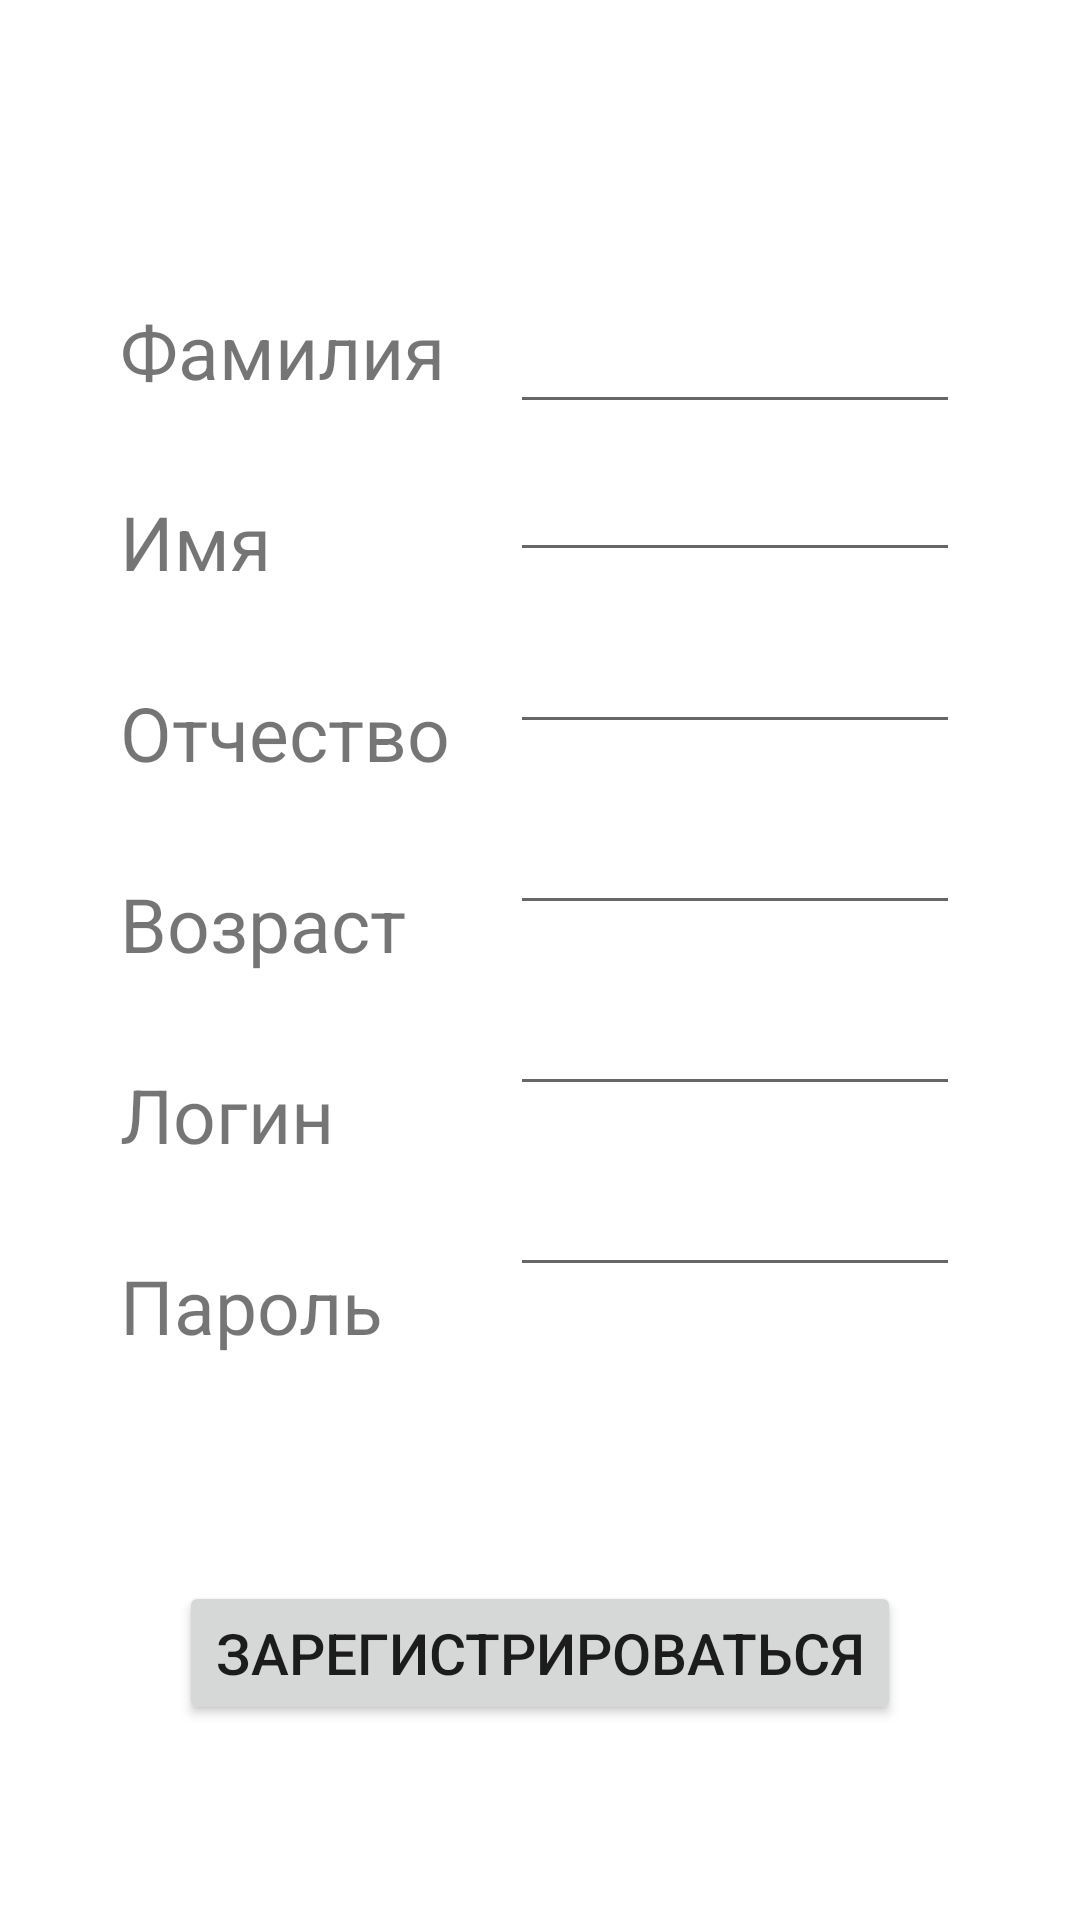

Layout XML and referenced resources for this Android screen:
<!-- AndroidManifest.xml: application theme Theme.FreelanceForStudents -->
<!-- res/layout/activity_register_as_customer.xml -->
<?xml version="1.0" encoding="utf-8"?>
<androidx.constraintlayout.widget.ConstraintLayout xmlns:android="http://schemas.android.com/apk/res/android"
    xmlns:app="http://schemas.android.com/apk/res-auto"
    xmlns:tools="http://schemas.android.com/tools"
    android:layout_width="match_parent"
    android:layout_height="match_parent"
    tools:context=".RegisterAsCustomer">

    <LinearLayout
        android:id="@+id/LL"
        android:layout_width="wrap_content"
        android:layout_height="wrap_content"
        android:layout_marginTop="100dp"
        android:orientation="horizontal"
        app:layout_constraintEnd_toEndOf="parent"
        app:layout_constraintStart_toStartOf="parent"
        app:layout_constraintTop_toTopOf="parent">

        <LinearLayout
            android:layout_width="wrap_content"
            android:layout_height="wrap_content"
            android:orientation="vertical">

            <TextView
                android:id="@+id/LastName"
                android:layout_width="wrap_content"
                android:layout_height="wrap_content"
                android:text="Фамилия"
                android:textSize="25sp" />

            <TextView
                android:id="@+id/Name"
                android:layout_width="wrap_content"
                android:layout_height="wrap_content"
                android:layout_marginTop="30dp"
                android:text="Имя"
                android:textSize="25sp" />

            <TextView
                android:id="@+id/MiddleName"
                android:layout_width="wrap_content"
                android:layout_height="wrap_content"
                android:layout_marginTop="30dp"
                android:text="Отчество"
                android:textSize="25sp" />

            <TextView
                android:id="@+id/Age"
                android:layout_width="wrap_content"
                android:layout_height="wrap_content"
                android:layout_marginTop="30dp"
                android:text="Возраст"
                android:textSize="25sp" />

            <TextView
                android:id="@+id/login"
                android:layout_width="wrap_content"
                android:layout_height="wrap_content"
                android:layout_marginTop="30dp"
                android:text="Логин"
                android:textSize="25sp" />

            <TextView
                android:id="@+id/Password"
                android:layout_width="wrap_content"
                android:layout_height="wrap_content"
                android:layout_marginTop="30dp"
                android:text="Пароль"
                android:textSize="25sp" />

        </LinearLayout>

        <LinearLayout
            android:layout_width="wrap_content"
            android:layout_height="wrap_content"
            android:layout_marginStart="20dp"
            android:orientation="vertical">

            <EditText
                android:id="@+id/edit_LastName"
                android:layout_width="150dp"
                android:layout_height="wrap_content" />

            <EditText
                android:id="@+id/edit_Name"
                android:layout_width="150dp"
                android:layout_height="wrap_content"
                android:layout_marginTop="8dp" />

            <EditText
                android:id="@+id/edit_MiddleName"
                android:layout_width="150dp"
                android:layout_height="wrap_content"
                android:layout_marginTop="16dp" />

            <EditText
                android:id="@+id/edit_Age"
                android:layout_width="150dp"
                android:layout_height="wrap_content"
                android:layout_marginTop="19dp" />

            <EditText
                android:id="@+id/edit_Login"
                android:layout_width="150dp"
                android:layout_height="wrap_content"
                android:layout_marginTop="19dp" />

            <EditText
                android:id="@+id/edit_Password"
                android:layout_width="150dp"
                android:layout_height="wrap_content"
                android:layout_marginTop="19dp" />
        </LinearLayout>

    </LinearLayout>

    <Button
        android:layout_width="wrap_content"
        android:layout_height="wrap_content"
        android:layout_marginTop="75dp"
        app:layout_constraintEnd_toEndOf="parent"
        app:layout_constraintStart_toStartOf="parent"
        app:layout_constraintTop_toBottomOf="@id/LL"
        android:text="зарегистрироваться"
        android:textSize="19sp"/>


</androidx.constraintlayout.widget.ConstraintLayout>
<!-- resources referenced by this layout -->
<resources>
  <style name="Theme.FreelanceForStudents" parent="Theme.MaterialComponents.DayNight.DarkActionBar">
          
          <item name="colorPrimary">@color/purple_500</item>
          <item name="colorPrimaryVariant">@color/purple_700</item>
          <item name="colorOnPrimary">@color/white</item>
          
          <item name="colorSecondary">@color/teal_200</item>
          <item name="colorSecondaryVariant">@color/teal_700</item>
          <item name="colorOnSecondary">@color/black</item>
          
          <item name="android:statusBarColor" tools:targetApi="l">?attr/colorPrimaryVariant</item>
          
      </style>
  <!-- not gathered from this repository: default colours our renderer supplied (Android Studio template values) -->
  <color name="purple_500">#FF6200EE</color>
  <color name="purple_700">#FF3700B3</color>
  <color name="teal_200">#FF03DAC5</color>
  <color name="teal_700">#FF018786</color>
  <color name="black">#FF000000</color>
  <color name="white">#FFFFFFFF</color>
</resources>
